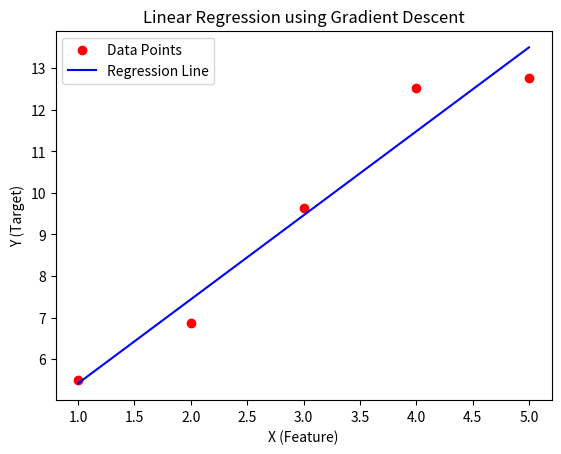

The matplotlib source for this figure:
import numpy as np
import matplotlib.pyplot as plt  # Importing Matplotlib for plotting

def gradient_descent(x, y):
    m1_curr = m2_curr = 0  # Initialize slope (m1) and intercept (m2) to 0
    iterations = 10000  # Number of iterations for gradient descent
    n = len(x)  # Number of data points
    learning_rate = 0.08  # Step size for updating parameters
    
    for i in range(iterations):
        y_predicted = m1_curr * x + m2_curr  # Compute predicted values (y = m1*x + m2)
        cost = (1/n) * sum((y - y_predicted) ** 2)  # Compute Mean Squared Error (MSE)
        
        # Compute gradients (partial derivatives)
        m1_d = -(2/n) * sum(x * (y - y_predicted))  # Gradient for m1
        m2_d = -(2/n) * sum(y - y_predicted)  # Gradient for m2
        
        # Update m1 and m2 using gradient descent formula
        m1_curr -= learning_rate * m1_d  
        m2_curr -= learning_rate * m2_d  
        
        # Print values every 1000 iterations to track progress
        if i % 1000 == 0:  
            print(f"Iteration {i}: m1 = {m1_curr}, m2 = {m2_curr}, cost = {cost}")
    
    return m1_curr, m2_curr

# Generate dataset with Gaussian noise
np.random.seed(42)  # Set seed for reproducibility
x = np.array([1, 2, 3, 4, 5])  # Input feature values
y = 2 * x + 3 + np.random.normal(0, 1, size=len(x))  # True relationship: y = 2x + 3 + noise

# Train the model using gradient descent
m1_final, m2_final = gradient_descent(x, y)
print(f"Final values: m1 = {m1_final}, m2 = {m2_final}")

# Plot the dataset and regression line
plt.scatter(x, y, color='red', label='Data Points')  # Scatter plot of data points
y_pred = m1_final * x + m2_final  # Compute predicted values using final m1 and m2
plt.plot(x, y_pred, color='blue', label='Regression Line')  # Plot regression line

# Label axes and add title
plt.xlabel('X (Feature)')  
plt.ylabel('Y (Target)')
plt.legend()  # Show legend
plt.title('Linear Regression using Gradient Descent')

# Display the plot
plt.show()
